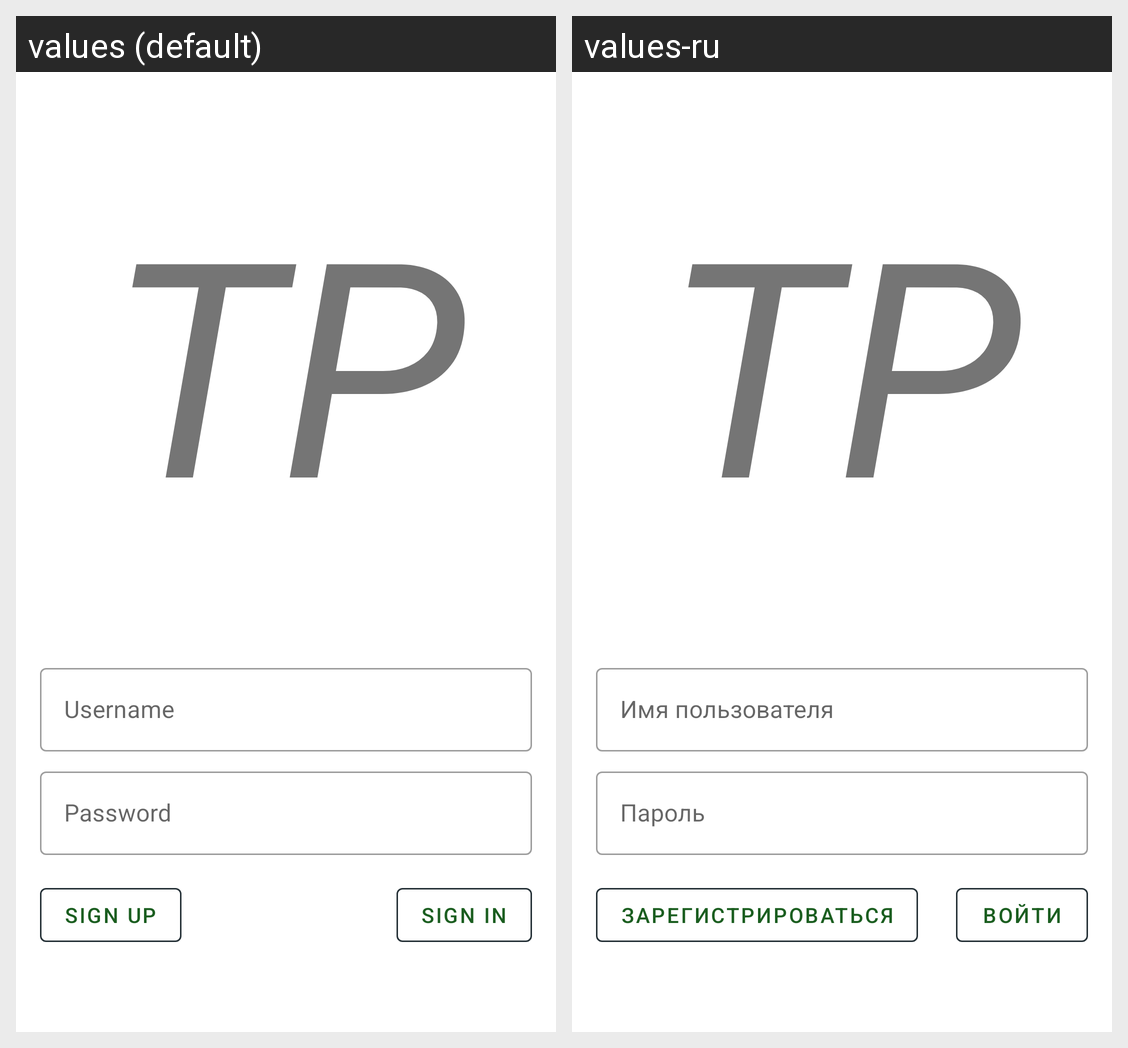

The same Android screen rendered under two of its app's locales, left to right. List the strings drawn on it with the default value and each locale's translation.
Android screen res/layout/fragment_login.xml rendered under 2 locales, left to right: values (default), values-ru. Device: Nexus 5 (rendered at 1080×1920; each locale shown at half size, 540×960, under a caption strip naming it); theme AppTheme.
Strings drawn on this screen, with the default value and each locale's value (text and hints the layout hard-codes, and strings that could not be matched under every locale, appear in the picture but are not listed):

tp
  values: TP
  values-ru: TP  [not translated; the default value is used]

username
  values: Username
  values-ru: Имя пользователя

password
  values: Password
  values-ru: Пароль

signUp
  values: Sign up
  values-ru: Зарегистрироваться

signIn
  values: Sign in
  values-ru: Войти
